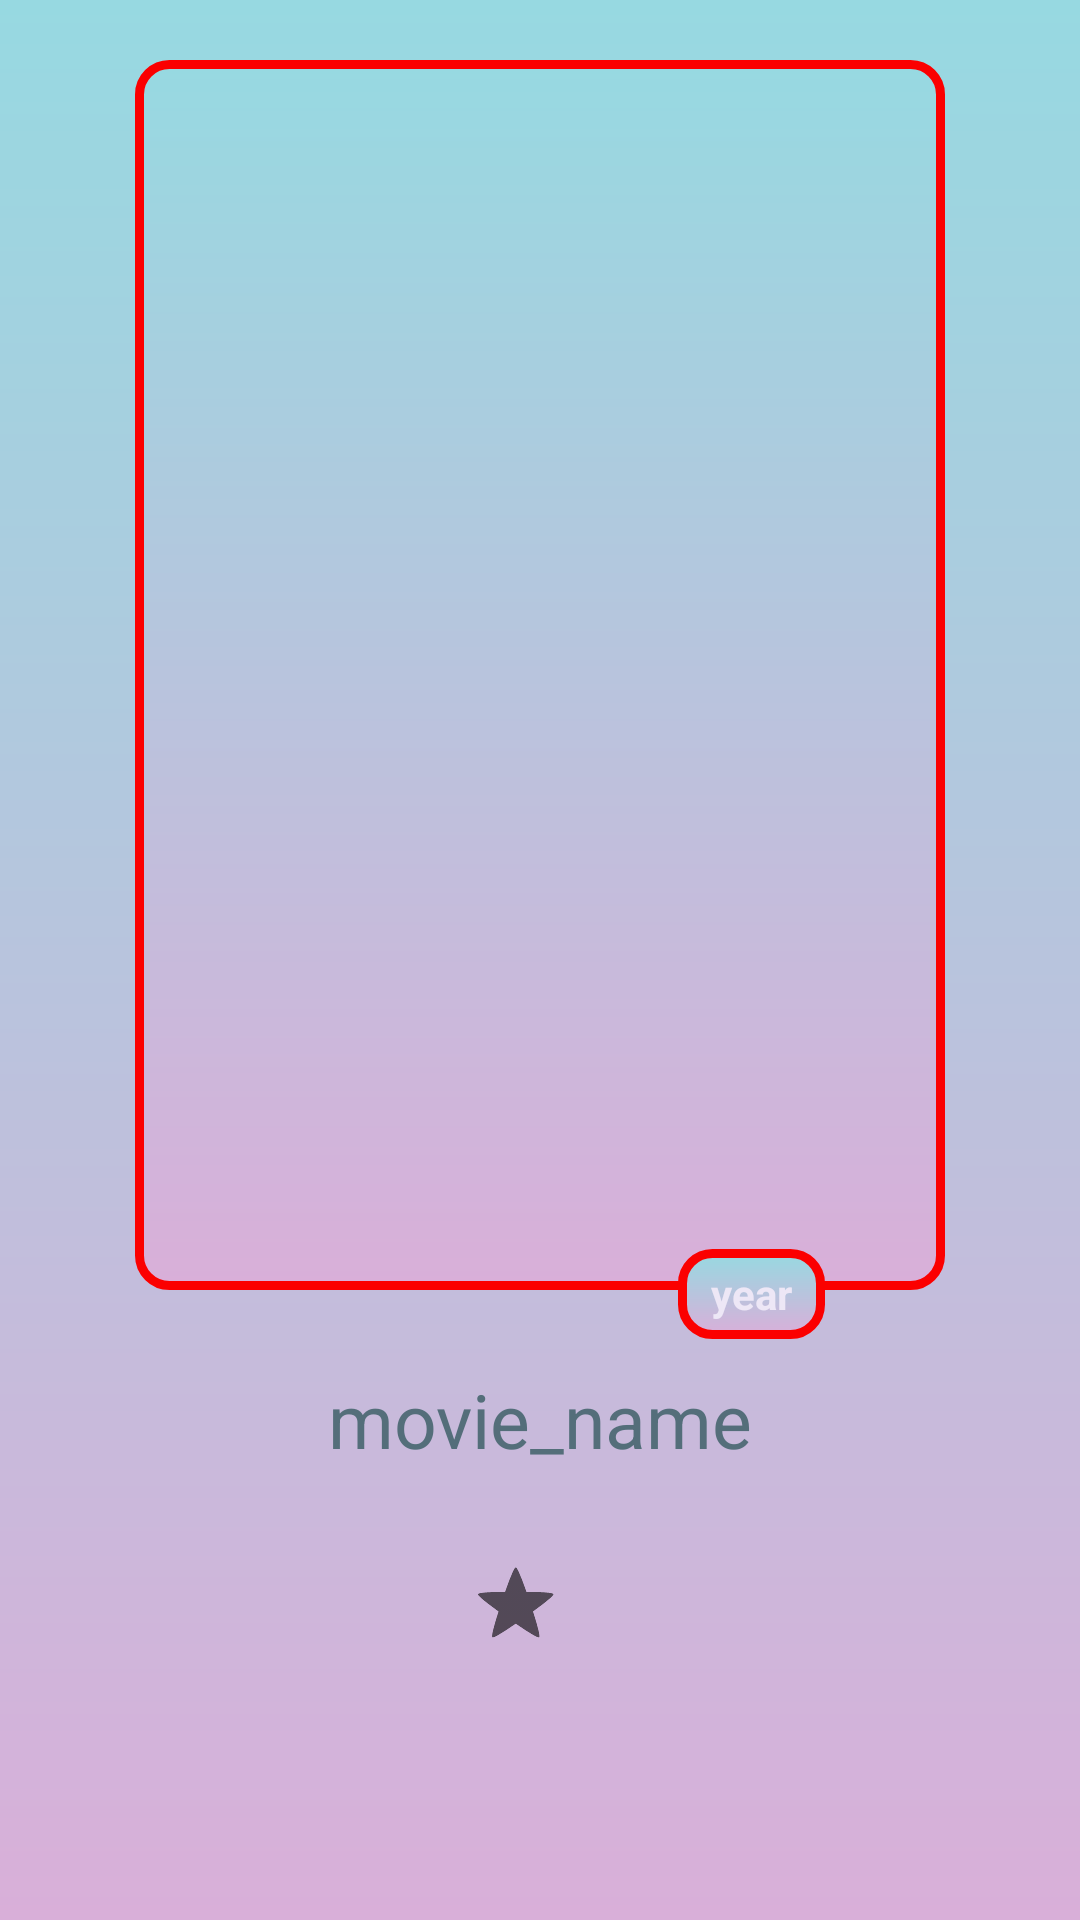

Here is an Android app screen rendered from its layout file. Give the layout XML and the strings, colors and styles it references.
<!-- AndroidManifest.xml: application theme Theme.Exam3New -->
<!-- res/layout/activity_select_movie.xml -->
<?xml version="1.0" encoding="utf-8"?>
<LinearLayout xmlns:android="http://schemas.android.com/apk/res/android"
    xmlns:tools="http://schemas.android.com/tools"
    android:layout_width="match_parent"
    android:layout_height="match_parent"
    android:orientation="vertical"
    android:background="@drawable/gradient"
    tools:context=".SelectMovieActivity">

    <androidx.appcompat.widget.AppCompatImageView
        android:id="@+id/infoPoster"
        android:layout_width="270dp"
        android:layout_height="410dp"
        android:layout_gravity="center"
        android:layout_marginTop="20dp"
        android:background="@drawable/image_back"
        android:paddingStart="5dp"
        android:paddingTop="1dp"
        android:paddingEnd="5dp"
        android:paddingBottom="10dp"
        tools:ignore="ImageContrastCheck">

    </androidx.appcompat.widget.AppCompatImageView>

    <androidx.appcompat.widget.AppCompatCheckedTextView
        android:id="@+id/infoYear"
        android:layout_width="49dp"
        android:layout_height="30dp"
        android:layout_gravity="right"
        android:layout_marginTop="-14dp"
        android:layout_marginEnd="85dp"

        android:background="@drawable/image_back"
        android:gravity="center"
        android:hint="@string/year"
        android:textAlignment="center"
        android:textColorHint="#EDE7F6"
        android:textSize="14sp"
        android:textStyle="bold"
        tools:ignore="RtlCompat,RtlHardcoded">

    </androidx.appcompat.widget.AppCompatCheckedTextView>

    <androidx.appcompat.widget.AppCompatCheckedTextView
        android:id="@+id/infoTitle"
        android:layout_width="300dp"
        android:layout_height="wrap_content"
        android:layout_gravity="center"
        android:layout_marginTop="10dp"
        android:hint="@string/movie_name"
        android:textAlignment="center"
        android:textColorHint="#546E7A"
        android:textSize="25sp">

    </androidx.appcompat.widget.AppCompatCheckedTextView>

    <androidx.appcompat.widget.AppCompatCheckBox
        android:id="@+id/infoLike"
        style="?android:attr/starStyle"
        android:layout_width="wrap_content"
        android:layout_height="wrap_content"
        android:layout_gravity="center"
        android:layout_marginTop="20dp">

    </androidx.appcompat.widget.AppCompatCheckBox>


</LinearLayout>
<!-- resources referenced by this layout -->
<resources>
  <!-- drawable gradient (drawable) -->
  <?xml version="1.0" encoding="utf-8"?>
  <shape xmlns:android="http://schemas.android.com/apk/res/android">
  
      <gradient android:angle="-90"
          android:endColor="#D9AFD9"
          android:startColor="#97d9e1"
          android:type="linear">
  
      </gradient>
  </shape>
  <!-- drawable image_back (drawable) -->
  <?xml version="1.0" encoding="utf-8"?>
  <shape xmlns:android="http://schemas.android.com/apk/res/android">
  
      <stroke android:color="#FB0000" android:width="3dp">
  
      </stroke>
      <corners android:radius="10dp" >
  
      </corners>
      <gradient
          android:endColor="#97d9e1"
          android:startColor="#d9afd9"
          android:type="linear"
          android:angle="90"> </gradient>
  
  
  </shape>
  <string name="movie_name">movie_name</string>
  <string name="year">year</string>
  <style name="Theme.Exam3New" parent="Theme.MaterialComponents.DayNight.DarkActionBar">
          
          <item name="colorPrimary">@color/purple_500</item>
          <item name="colorPrimaryVariant">@color/purple_700</item>
          <item name="colorOnPrimary">@color/white</item>
          
          <item name="colorSecondary">@color/teal_200</item>
          <item name="colorSecondaryVariant">@color/teal_700</item>
          <item name="colorOnSecondary">@color/black</item>
          
          <item name="android:statusBarColor">?attr/colorPrimaryVariant</item>
          
      </style>
  <!-- not gathered from this repository: default colours our renderer supplied (Android Studio template values) -->
  <color name="purple_500">#FF6200EE</color>
  <color name="purple_700">#FF3700B3</color>
  <color name="teal_200">#FF03DAC5</color>
  <color name="teal_700">#FF018786</color>
  <color name="black">#FF000000</color>
  <color name="white">#FFFFFFFF</color>
</resources>
